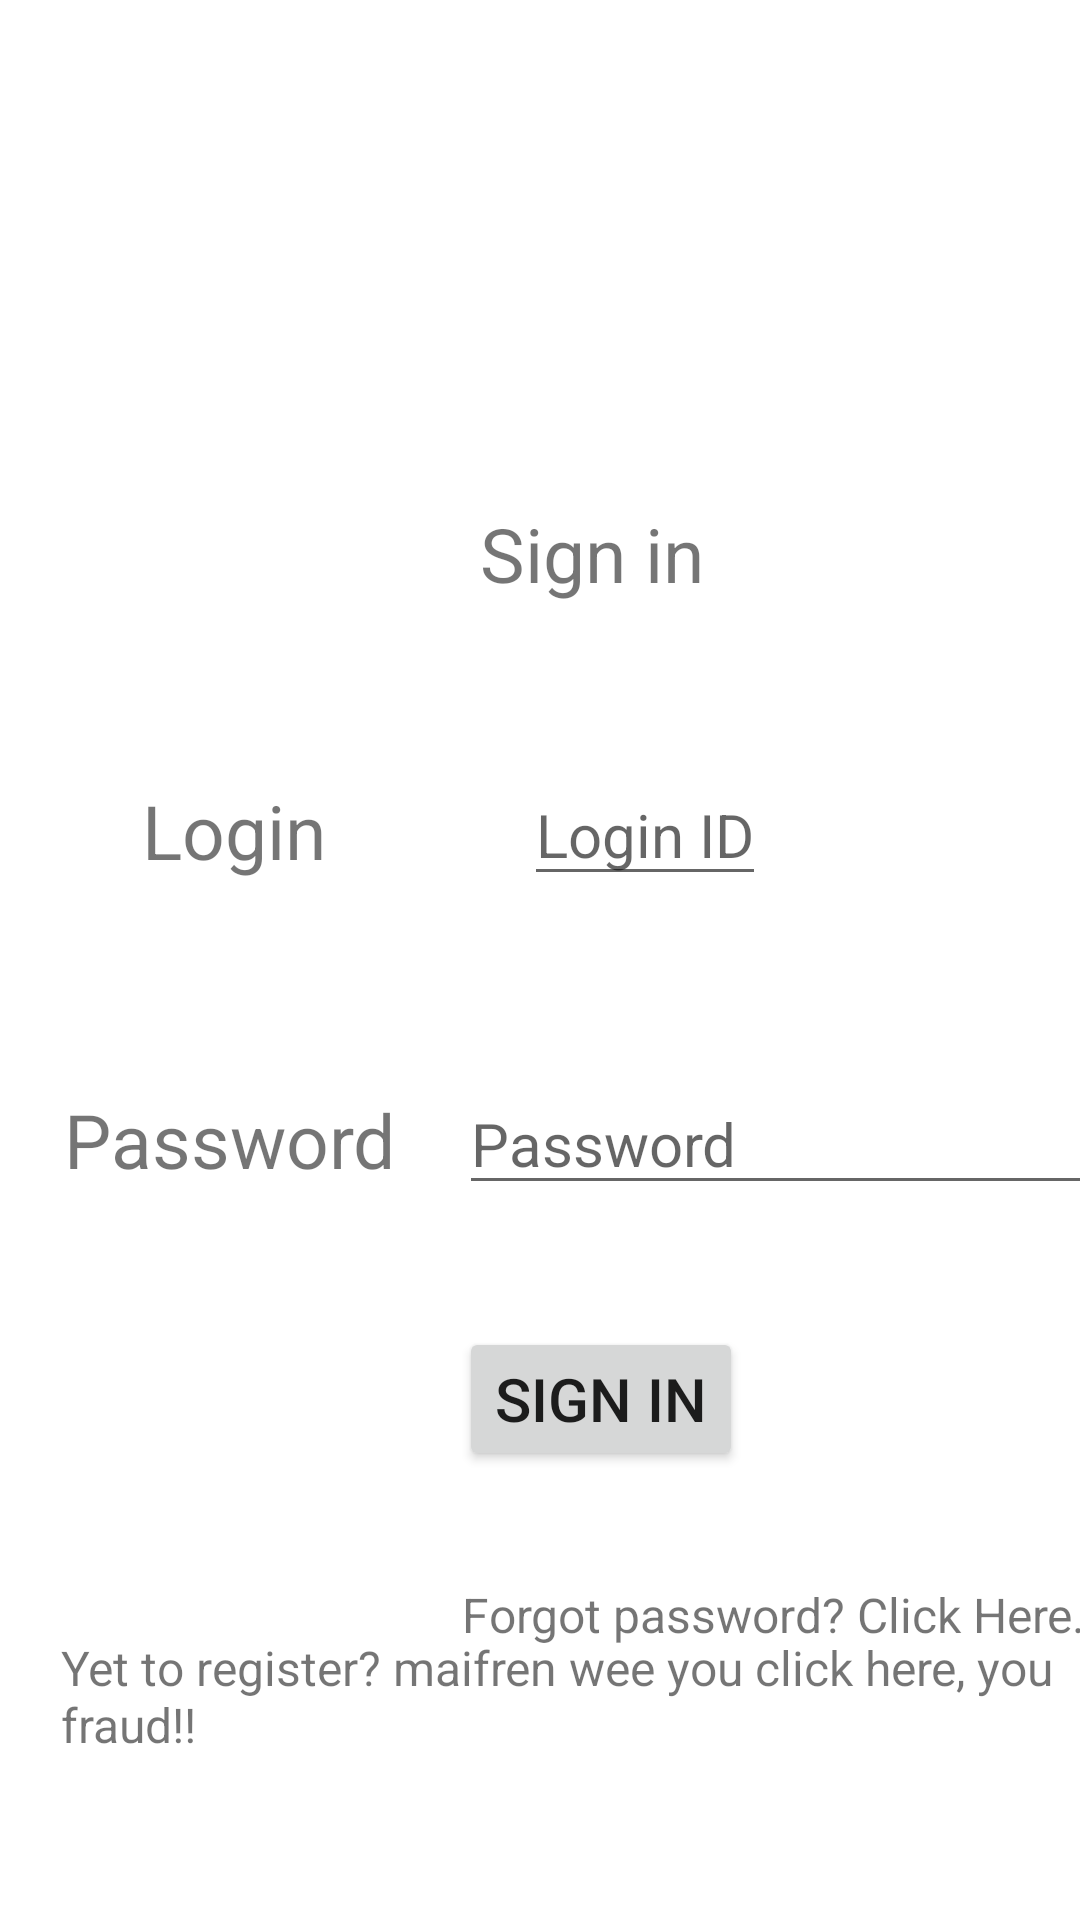

Layout XML and referenced resources for this Android screen:
<!-- AndroidManifest.xml: application theme Theme.POSApp -->
<!-- res/layout/activity_verification.xml -->
<?xml version="1.0" encoding="utf-8"?>
<androidx.constraintlayout.widget.ConstraintLayout xmlns:android="http://schemas.android.com/apk/res/android"
    xmlns:app="http://schemas.android.com/apk/res-auto"
    xmlns:tools="http://schemas.android.com/tools"
    android:id="@+id/ConstraintLayout"
    android:layout_width="match_parent"
    android:layout_height="match_parent"
    tools:context=".VerificationActivity">

    <ImageView
        android:id="@+id/ImgAppLogoLogin"
        android:layout_width="100dp"
        android:layout_height="100dp"
        app:layout_constraintBottom_toTopOf="@+id/guideline3"
        app:layout_constraintEnd_toEndOf="parent"
        app:layout_constraintStart_toStartOf="parent"
        app:layout_constraintTop_toTopOf="parent"
        app:layout_constraintVertical_bias="0.3"
        app:srcCompat="@drawable/ic_pos_app_icon" />

    <TextView
        android:id="@+id/txt_SignInText"
        android:layout_width="wrap_content"
        android:layout_height="wrap_content"
        android:text="@string/sign_in"
        android:textSize="25sp"
        app:layout_constraintBottom_toTopOf="@+id/guideline3"
        app:layout_constraintEnd_toEndOf="parent"
        app:layout_constraintHorizontal_bias="0.03"
        app:layout_constraintStart_toStartOf="@+id/guideline5"
        app:layout_constraintTop_toBottomOf="@+id/ImgAppLogoLogin" />

    <androidx.constraintlayout.widget.Guideline
        android:id="@+id/guideline3"
        android:layout_width="wrap_content"
        android:layout_height="wrap_content"
        android:orientation="horizontal"
        app:layout_constraintGuide_begin="230dp" />

    <EditText
        android:id="@+id/edt_loginID"
        android:layout_width="wrap_content"
        android:layout_height="wrap_content"
        android:layout_marginStart="8dp"
        android:layout_marginEnd="8dp"
        android:hint="Login ID"
        android:textSize="20sp"
        app:layout_constraintBottom_toTopOf="@+id/guideline6"
        app:layout_constraintEnd_toEndOf="parent"
        app:layout_constraintHorizontal_bias="0.1"
        app:layout_constraintStart_toStartOf="@+id/guideline5"
        app:layout_constraintTop_toTopOf="@+id/guideline3"
        app:layout_constraintVertical_bias="0.100000024" />

    <EditText
        android:id="@+id/edt_loginPassword"
        android:layout_width="wrap_content"
        android:layout_height="wrap_content"
        android:ems="10"
        android:hint="Password"
        android:inputType="textPassword"
        android:textSize="20sp"
        app:layout_constraintBottom_toTopOf="@+id/guideline6"
        app:layout_constraintEnd_toEndOf="parent"
        app:layout_constraintHorizontal_bias="0.1"
        app:layout_constraintStart_toStartOf="@+id/guideline5"
        app:layout_constraintTop_toBottomOf="@+id/edt_loginID"
        app:layout_constraintVertical_bias="0.32999998" />

    <androidx.constraintlayout.widget.Guideline
        android:id="@+id/guideline5"
        android:layout_width="wrap_content"
        android:layout_height="wrap_content"
        android:orientation="vertical"
        app:layout_constraintGuide_begin="156dp" />

    <androidx.constraintlayout.widget.Guideline
        android:id="@+id/guideline6"
        android:layout_width="wrap_content"
        android:layout_height="wrap_content"
        android:orientation="horizontal"
        app:layout_constraintGuide_begin="521dp" />

    <TextView
        android:id="@+id/txt_Login"
        android:layout_width="wrap_content"
        android:layout_height="wrap_content"
        android:text="Login"
        android:textSize="25sp"
        app:layout_constraintBottom_toBottomOf="@+id/edt_loginID"
        app:layout_constraintEnd_toStartOf="@+id/guideline5"
        app:layout_constraintStart_toStartOf="parent"
        app:layout_constraintTop_toTopOf="@+id/edt_loginID" />

    <TextView
        android:id="@+id/txt_Password"
        android:layout_width="wrap_content"
        android:layout_height="wrap_content"
        android:text="Password"
        android:textSize="25sp"
        app:layout_constraintBottom_toBottomOf="@+id/edt_loginPassword"
        app:layout_constraintEnd_toStartOf="@+id/edt_loginPassword"
        app:layout_constraintStart_toStartOf="parent"
        app:layout_constraintTop_toTopOf="@+id/edt_loginPassword" />

    <Button
        android:id="@+id/btn_SignIn"
        android:layout_width="wrap_content"
        android:layout_height="wrap_content"
        android:layout_marginTop="10dp"
        android:text="Sign in"
        android:textSize="20sp"
        app:layout_constraintBottom_toTopOf="@+id/guideline6"
        app:layout_constraintEnd_toEndOf="parent"
        app:layout_constraintHorizontal_bias="0.0"
        app:layout_constraintStart_toStartOf="@+id/edt_loginPassword"
        app:layout_constraintTop_toBottomOf="@+id/edt_loginPassword" />

    <TextView
        android:id="@+id/txtSignupText"
        android:layout_width="wrap_content"
        android:layout_height="wrap_content"
        android:text="Yet to register? maifren wee you click here, you fraud!!"
        android:textSize="16sp"
        app:layout_constraintBottom_toBottomOf="parent"
        app:layout_constraintEnd_toEndOf="@+id/btn_SignIn"
        app:layout_constraintStart_toStartOf="@+id/btn_SignIn"
        app:layout_constraintTop_toBottomOf="@+id/btn_SignIn" />

    <TextView
        android:id="@+id/txtForgotPassword"
        android:layout_width="wrap_content"
        android:layout_height="wrap_content"
        android:layout_marginTop="10dp"
        android:text="Forgot password? Click Here."
        android:textSize="16sp"
        app:layout_constraintBottom_toTopOf="@+id/txtSignupText"
        app:layout_constraintEnd_toEndOf="parent"
        app:layout_constraintStart_toStartOf="@+id/guideline5"
        app:layout_constraintTop_toTopOf="@+id/guideline6" />



</androidx.constraintlayout.widget.ConstraintLayout>
<!-- resources referenced by this layout -->
<resources>
  <string name="sign_in">Sign in</string>
  <style name="Theme.POSApp" parent="Theme.MaterialComponents.DayNight.NoActionBar">
          
          <item name="colorPrimary">@color/purple_500</item>
          <item name="colorPrimaryVariant">@color/purple_700</item>
          <item name="colorOnPrimary">@color/white</item>
          
          <item name="colorSecondary">@color/teal_200</item>
          <item name="colorSecondaryVariant">@color/teal_700</item>
          <item name="colorOnSecondary">@color/black</item>
          
          <item name="android:statusBarColor" tools:targetApi="l">?attr/colorPrimaryVariant</item>
          
  
      </style>
  <!-- not gathered from this repository: default colours our renderer supplied (Android Studio template values) -->
  <color name="purple_500">#FF6200EE</color>
  <color name="purple_700">#FF3700B3</color>
  <color name="teal_200">#FF03DAC5</color>
  <color name="teal_700">#FF018786</color>
  <color name="black">#FF000000</color>
  <color name="white">#FFFFFFFF</color>
</resources>
